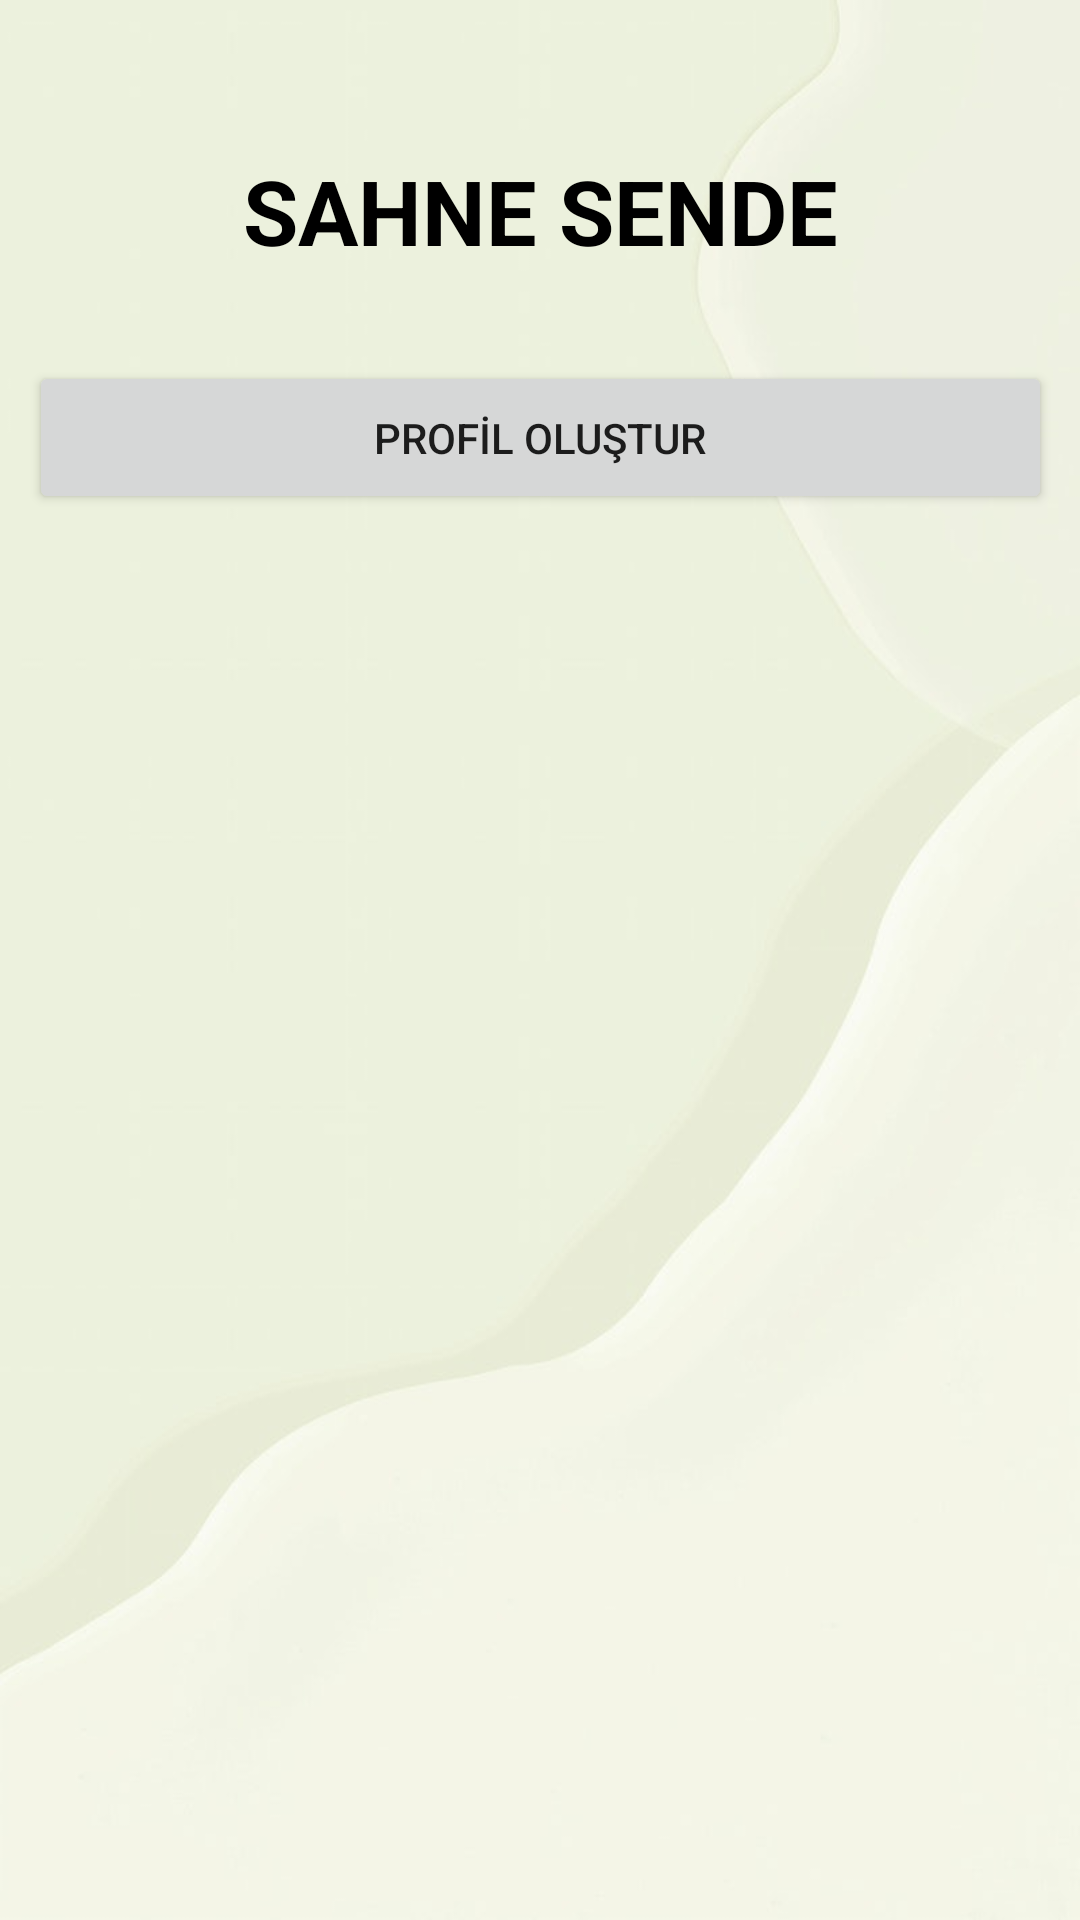

Reconstruct the res/layout file that produces this screen, plus the resources it refers to.
<!-- AndroidManifest.xml: application theme Theme.SahneSende -->
<!-- res/layout/activity_jobs.xml -->
<?xml version="1.0" encoding="utf-8"?>
<androidx.constraintlayout.widget.ConstraintLayout xmlns:android="http://schemas.android.com/apk/res/android"
    xmlns:app="http://schemas.android.com/apk/res-auto"
    xmlns:tools="http://schemas.android.com/tools"
    android:layout_width="match_parent"
    android:layout_height="match_parent"
    android:background="@drawable/in"
    tools:context=".jobs">

    <TextView
        android:id="@+id/textView5"
        android:layout_width="wrap_content"
        android:layout_height="wrap_content"
        android:layout_marginTop="50sp"
        android:text="SAHNE SENDE"
        android:textColor="#000"
        android:textSize="30dp"
        android:textStyle="bold"
        app:layout_constraintEnd_toEndOf="parent"
        app:layout_constraintStart_toStartOf="parent"
        app:layout_constraintTop_toTopOf="parent"
        tools:ignore="MissingConstraints" />

    <Button
        android:id="@+id/createProfile"
        android:layout_width="341dp"
        android:layout_height="51dp"
        android:layout_marginTop="30sp"
        android:text="PROFİL OLUŞTUR"
        app:layout_constraintEnd_toEndOf="parent"
        app:layout_constraintStart_toStartOf="parent"
        app:layout_constraintTop_toBottomOf="@+id/textView5"
        tools:ignore="MissingConstraints" />

    <ListView
        android:layout_width="410dp"
        android:layout_height="520dp"
        android:id="@+id/jobList"
        android:layout_marginTop="40dp"
        app:layout_constraintTop_toBottomOf="@+id/createProfile"
        tools:layout_editor_absoluteX="1dp" />
</androidx.constraintlayout.widget.ConstraintLayout>
<!-- resources referenced by this layout -->
<resources>
  <!-- drawable in: png bitmap (drawable, 24155 bytes) -->
  <style name="Theme.SahneSende" parent="Theme.MaterialComponents.DayNight.DarkActionBar">
          
          <item name="colorPrimary">@color/purple_500</item>
          <item name="colorPrimaryVariant">@color/purple_700</item>
          <item name="colorOnPrimary">@color/white</item>
          
          <item name="colorSecondary">@color/teal_200</item>
          <item name="colorSecondaryVariant">@color/teal_700</item>
          <item name="colorOnSecondary">@color/black</item>
          
          <item name="android:statusBarColor">?attr/colorPrimaryVariant</item>
          
      </style>
  <!-- not gathered from this repository: default colours our renderer supplied (Android Studio template values) -->
  <color name="purple_500">#FF6200EE</color>
  <color name="purple_700">#FF3700B3</color>
  <color name="teal_200">#FF03DAC5</color>
  <color name="teal_700">#FF018786</color>
  <color name="black">#FF000000</color>
  <color name="white">#FFFFFFFF</color>
</resources>
